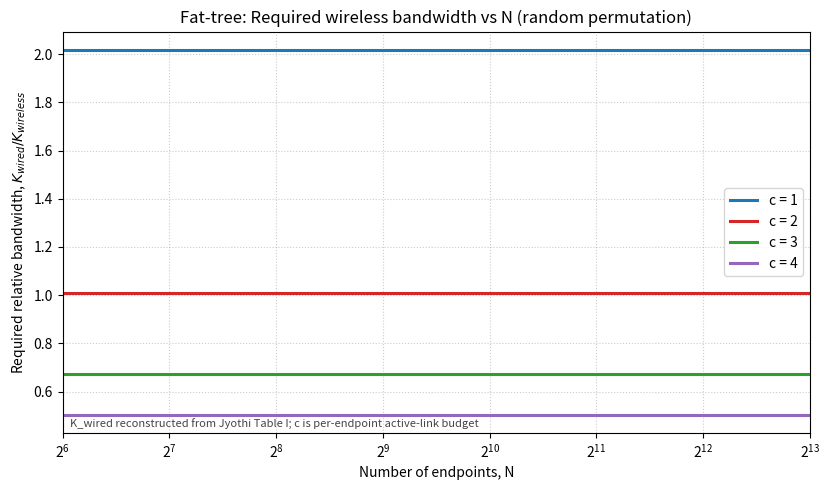
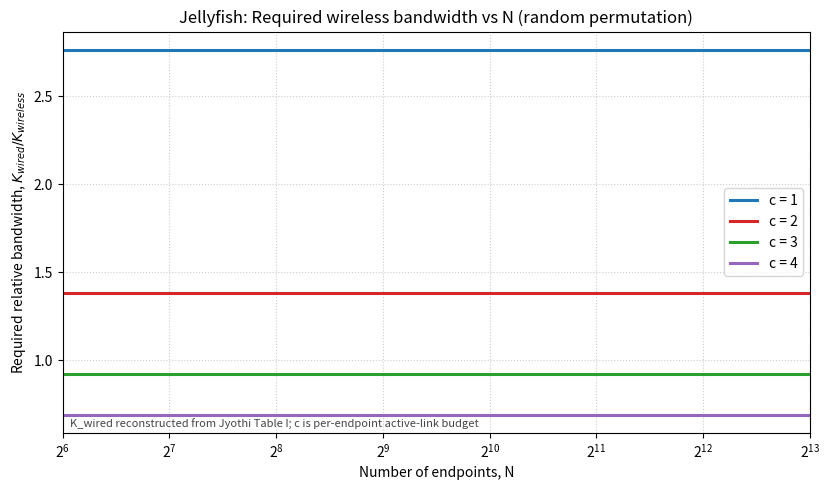
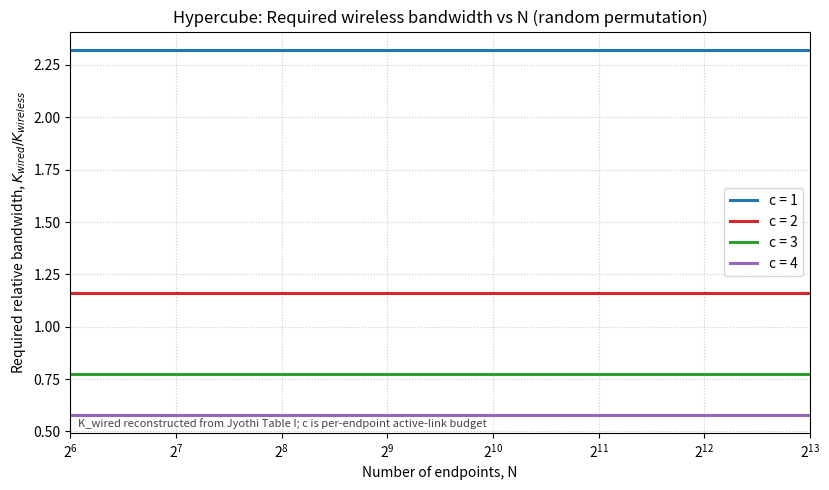
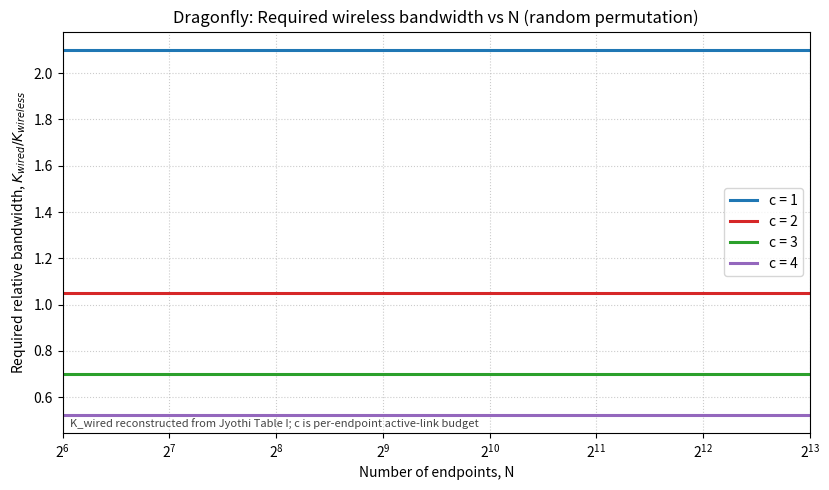
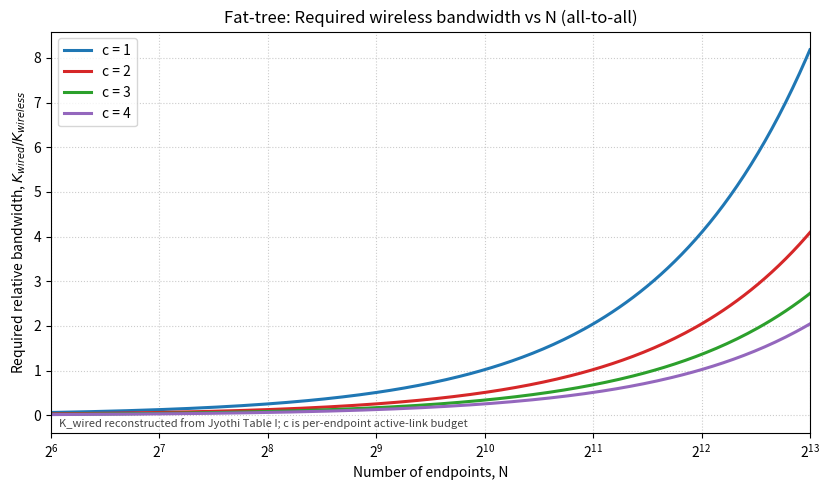
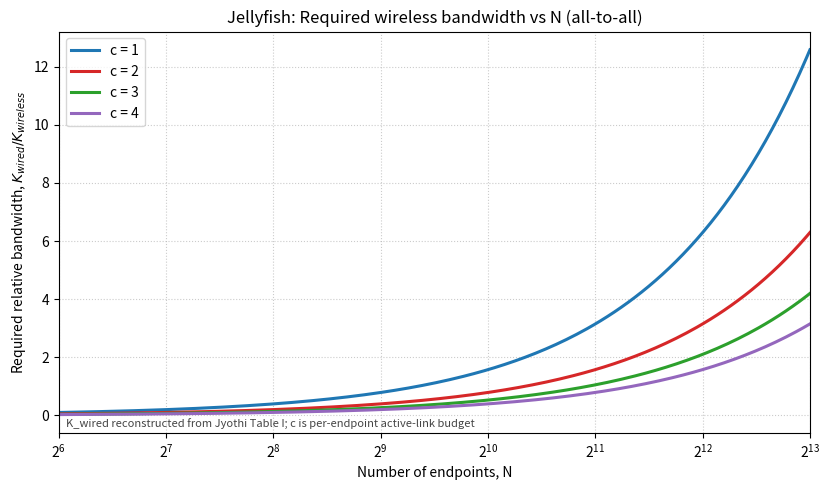
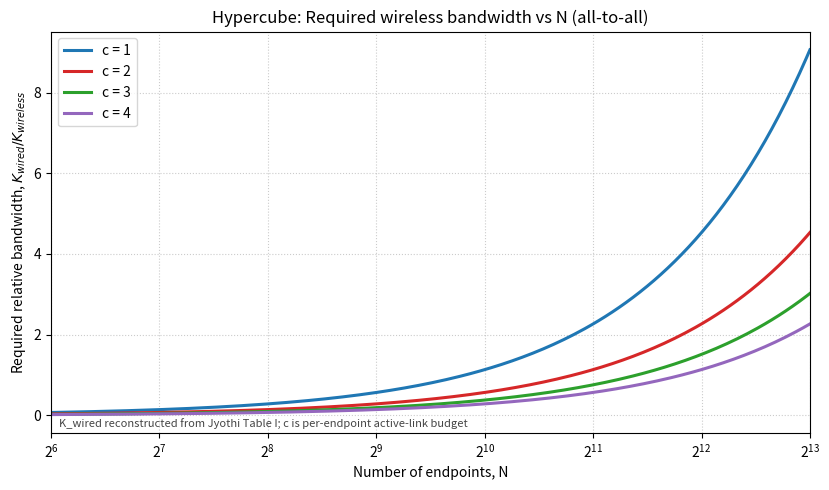
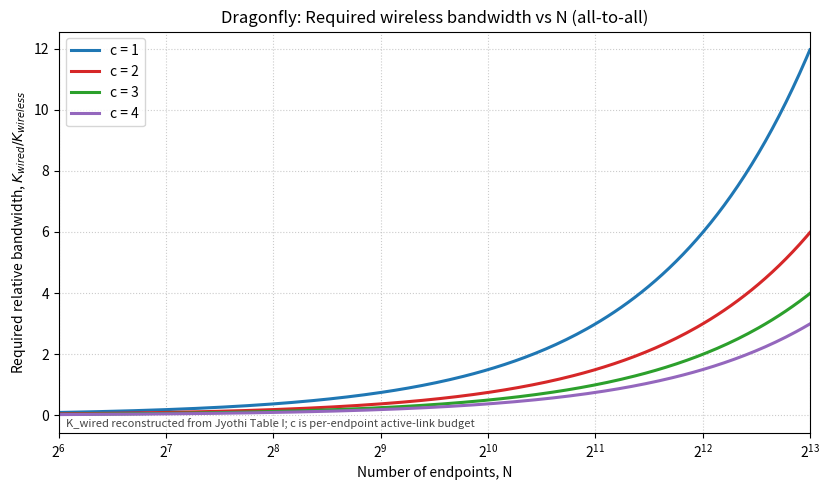
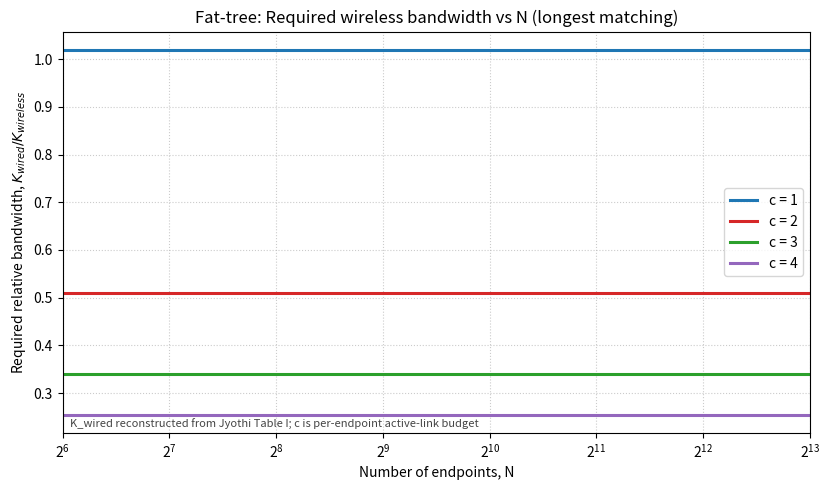
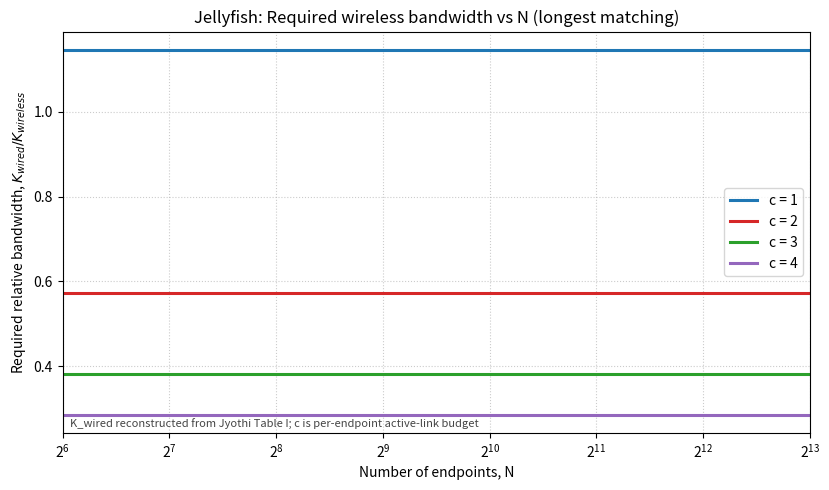
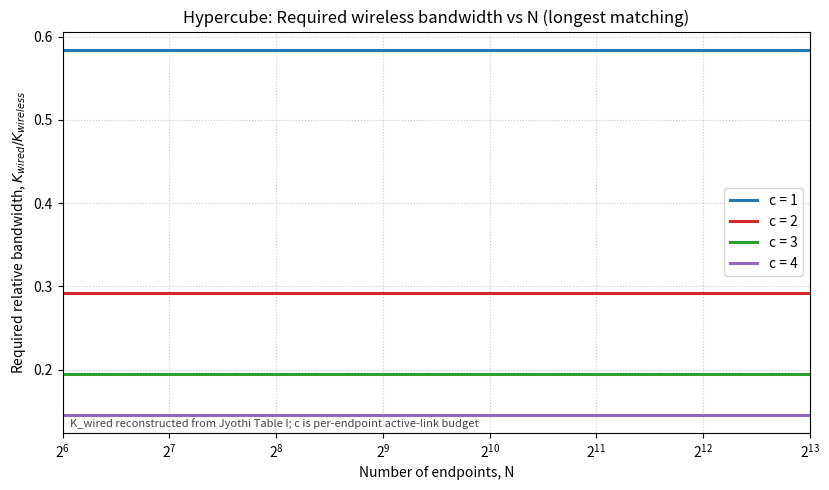
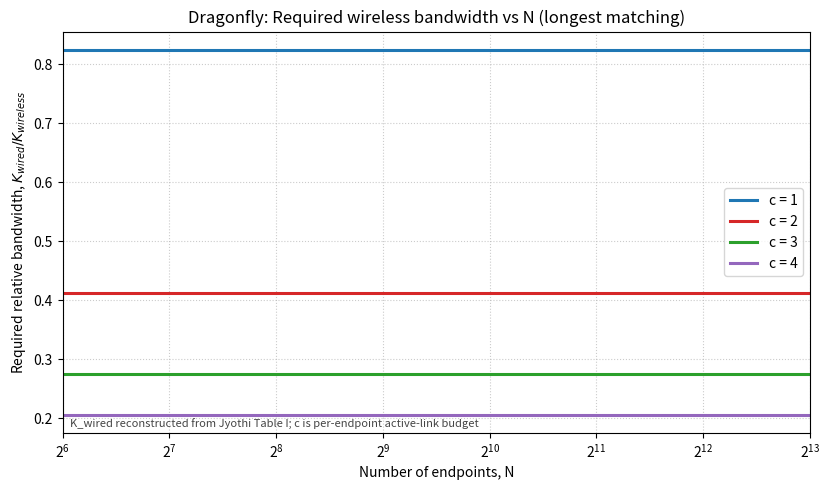
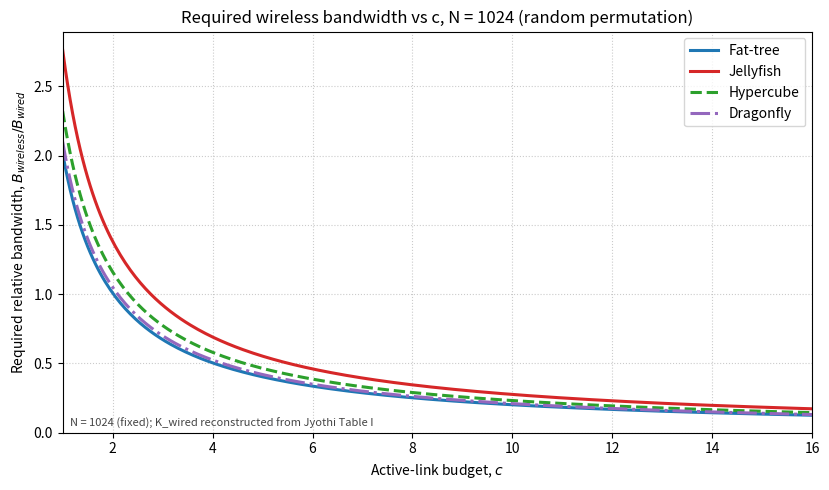
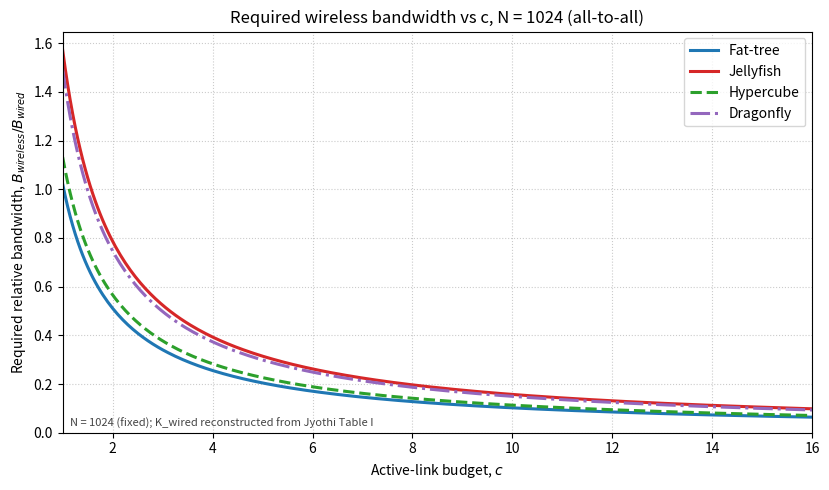
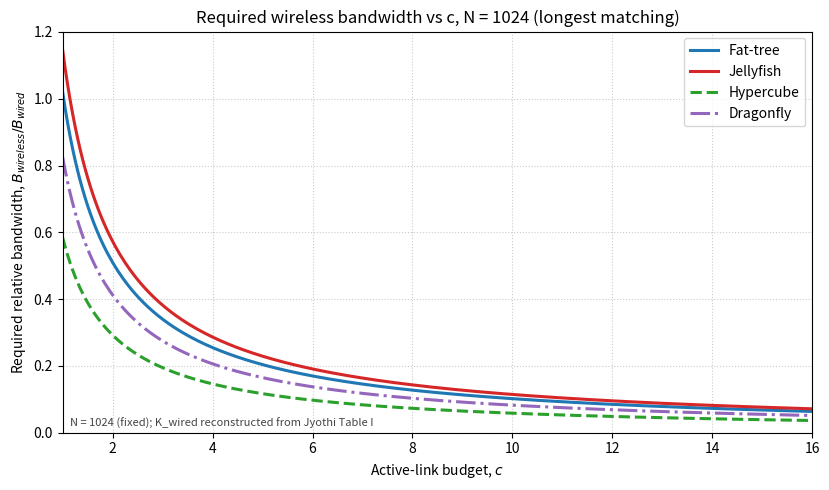

Python code for these plots, in order:
#!/usr/bin/env python3
"""Plot K-based bandwidth-threshold sensitivity to active-link budget c.

The plotted y-value is `K_wired / K_wireless(c)`, i.e. the required
`B_link / L` ratio for the selected traffic mode.
"""

from __future__ import annotations

import argparse
from pathlib import Path

import matplotlib.pyplot as plt
import numpy as np


MODE_LABELS = {
    0: "random permutation",
    1: "all-to-all",
    4: "longest matching",
}


# Reconstructed from Jyothi Table I using local k16 Jellyfish raw K as the baseline.
# Torus is intentionally absent because Jyothi Table I does not include a Torus row.
K_WIRED = {
    0: {
        "Fat-tree": 1.00904368,
        "Jellyfish": 1.3822516114,
        "Hypercube": 1.16109135,
        "Dragonfly": 1.05051122,
    },
    1: {
        "Fat-tree": 0.00099887,
        "Jellyfish": 0.0015367200,
        "Hypercube": 0.00110644,
        "Dragonfly": 0.00145988,
    },
    4: {
        "Fat-tree": 1.01958967,
        "Jellyfish": 1.1456063704,
        "Hypercube": 0.58425925,
        "Dragonfly": 0.82483659,
    },
}


TOPOLOGY_STYLES = {
    "Fat-tree":          ("#1f77b4", "-"),
    "Jellyfish":         ("#d62728", "-"),
    "Hypercube":         ("#2ca02c", "--"),
    "Dragonfly": ("#9467bd", "-."),
}


def parse_args() -> argparse.Namespace:
    parser = argparse.ArgumentParser()
    parser.add_argument("--outdir", default="figures/k_threshold")
    parser.add_argument("--n-min", type=int, default=64)
    parser.add_argument("--n-max", type=int, default=8192)
    parser.add_argument("--fixed-n", type=int, default=1024,
                        help="Fixed N for c-sweep plots")
    parser.add_argument("--c-max", type=float, default=16,
                        help="Maximum c for c-sweep plots")
    parser.add_argument("--dpi", type=int, default=220)
    return parser.parse_args()


def k_wireless(mode: int, n: np.ndarray, c: float) -> np.ndarray:
    if mode == 0:
        return np.full_like(n, c / 2, dtype=float)
    if mode == 1:
        return c / (n - 1)
    if mode == 4:
        return np.full_like(n, c, dtype=float)
    raise ValueError(f"unsupported mode: {mode}")


def k_wireless_scalar(mode: int, n_fixed: int, c: np.ndarray) -> np.ndarray:
    """K_wireless as a function of c with N fixed."""
    if mode == 0:
        return c / 2
    if mode == 1:
        return c / (n_fixed - 1)
    if mode == 4:
        return c
    raise ValueError(f"unsupported mode: {mode}")


def plot_topology(mode: int, topology: str, k_wired: float, n: np.ndarray, outdir: Path, dpi: int) -> None:
    fig, ax = plt.subplots(figsize=(8.4, 5.0))
    colors = {1: "#1f77b4", 2: "#d62728", 3: "#2ca02c", 4: "#9467bd"}

    for c in [1, 2, 3, 4]:
        y = k_wired / k_wireless(mode, n, float(c))
        ax.plot(n, y, label=f"c = {c}", color=colors[c], linewidth=2.2)

    ax.set_xscale("log", base=2)
    ax.set_xlim(n.min(), n.max())
    ax.grid(True, which="both", linestyle=":", linewidth=0.8, alpha=0.65)
    ax.set_xlabel("Number of endpoints, N")
    ax.set_ylabel("Required relative bandwidth, $K_{wired}/K_{wireless}$")
    ax.set_title(f"{topology}: Required wireless bandwidth vs N ({MODE_LABELS[mode]})")
    ax.legend(loc="best", frameon=True)
    ax.text(
        0.01,
        0.01,
        "K_wired reconstructed from Jyothi Table I; c is per-endpoint active-link budget",
        transform=ax.transAxes,
        fontsize=8,
        color="#444444",
        va="bottom",
    )
    fig.tight_layout()
    stem_topology = "balanced_dragonfly" if topology == "Dragonfly" else topology.lower().replace(" ", "_").replace("-", "_")
    stem = f"k_threshold_mode_{mode}_" + stem_topology
    fig.savefig(outdir / f"{stem}.png", dpi=dpi)
    fig.savefig(outdir / f"{stem}.svg")
    plt.close(fig)


def plot_c_sweep(mode: int, topology_values: dict, n_fixed: int, c_max: float, outdir: Path, dpi: int) -> None:
    """One figure per mode: x=c (continuous), y=threshold, one line per topology."""
    c = np.linspace(1, c_max, 300)

    fig, ax = plt.subplots(figsize=(8.4, 5.0))
    for topology, k_wired in topology_values.items():
        color, linestyle = TOPOLOGY_STYLES[topology]
        y = k_wired / k_wireless_scalar(mode, n_fixed, c)
        ax.plot(c, y, label=topology, color=color, linestyle=linestyle, linewidth=2.2)

    ax.set_xlim(1, c_max)
    ax.set_ylim(bottom=0)
    ax.grid(True, linestyle=":", linewidth=0.8, alpha=0.65)
    ax.set_xlabel("Active-link budget, $c$")
    ax.set_ylabel("Required relative bandwidth, $B_{wireless}/B_{wired}$")
    ax.set_title(f"Required wireless bandwidth vs c, N = {n_fixed} ({MODE_LABELS[mode]})")
    ax.legend(loc="best", frameon=True)
    ax.text(
        0.01,
        0.01,
        f"N = {n_fixed} (fixed); K_wired reconstructed from Jyothi Table I",
        transform=ax.transAxes,
        fontsize=8,
        color="#444444",
        va="bottom",
    )
    fig.tight_layout()
    stem = f"k_threshold_mode_{mode}_c_sweep_N{n_fixed}"
    fig.savefig(outdir / f"{stem}.png", dpi=dpi)
    fig.savefig(outdir / f"{stem}.svg")
    plt.close(fig)


def main() -> None:
    args = parse_args()
    outdir = Path(args.outdir)
    outdir.mkdir(parents=True, exist_ok=True)
    n = np.unique(np.round(np.logspace(np.log2(args.n_min), np.log2(args.n_max), 220, base=2))).astype(float)

    # existing N-sweep figures (per topology)
    for mode, topology_values in K_WIRED.items():
        mode_outdir = outdir / f"mode_{mode}"
        mode_outdir.mkdir(parents=True, exist_ok=True)
        for topology, k_wired in topology_values.items():
            plot_topology(mode, topology, k_wired, n, mode_outdir, args.dpi)

    # new c-sweep figures (all topologies per mode, N fixed)
    c_sweep_outdir = outdir / "c_sweep"
    c_sweep_outdir.mkdir(parents=True, exist_ok=True)
    for mode, topology_values in K_WIRED.items():
        plot_c_sweep(mode, topology_values, args.fixed_n, args.c_max, c_sweep_outdir, args.dpi)


if __name__ == "__main__":
    main()
